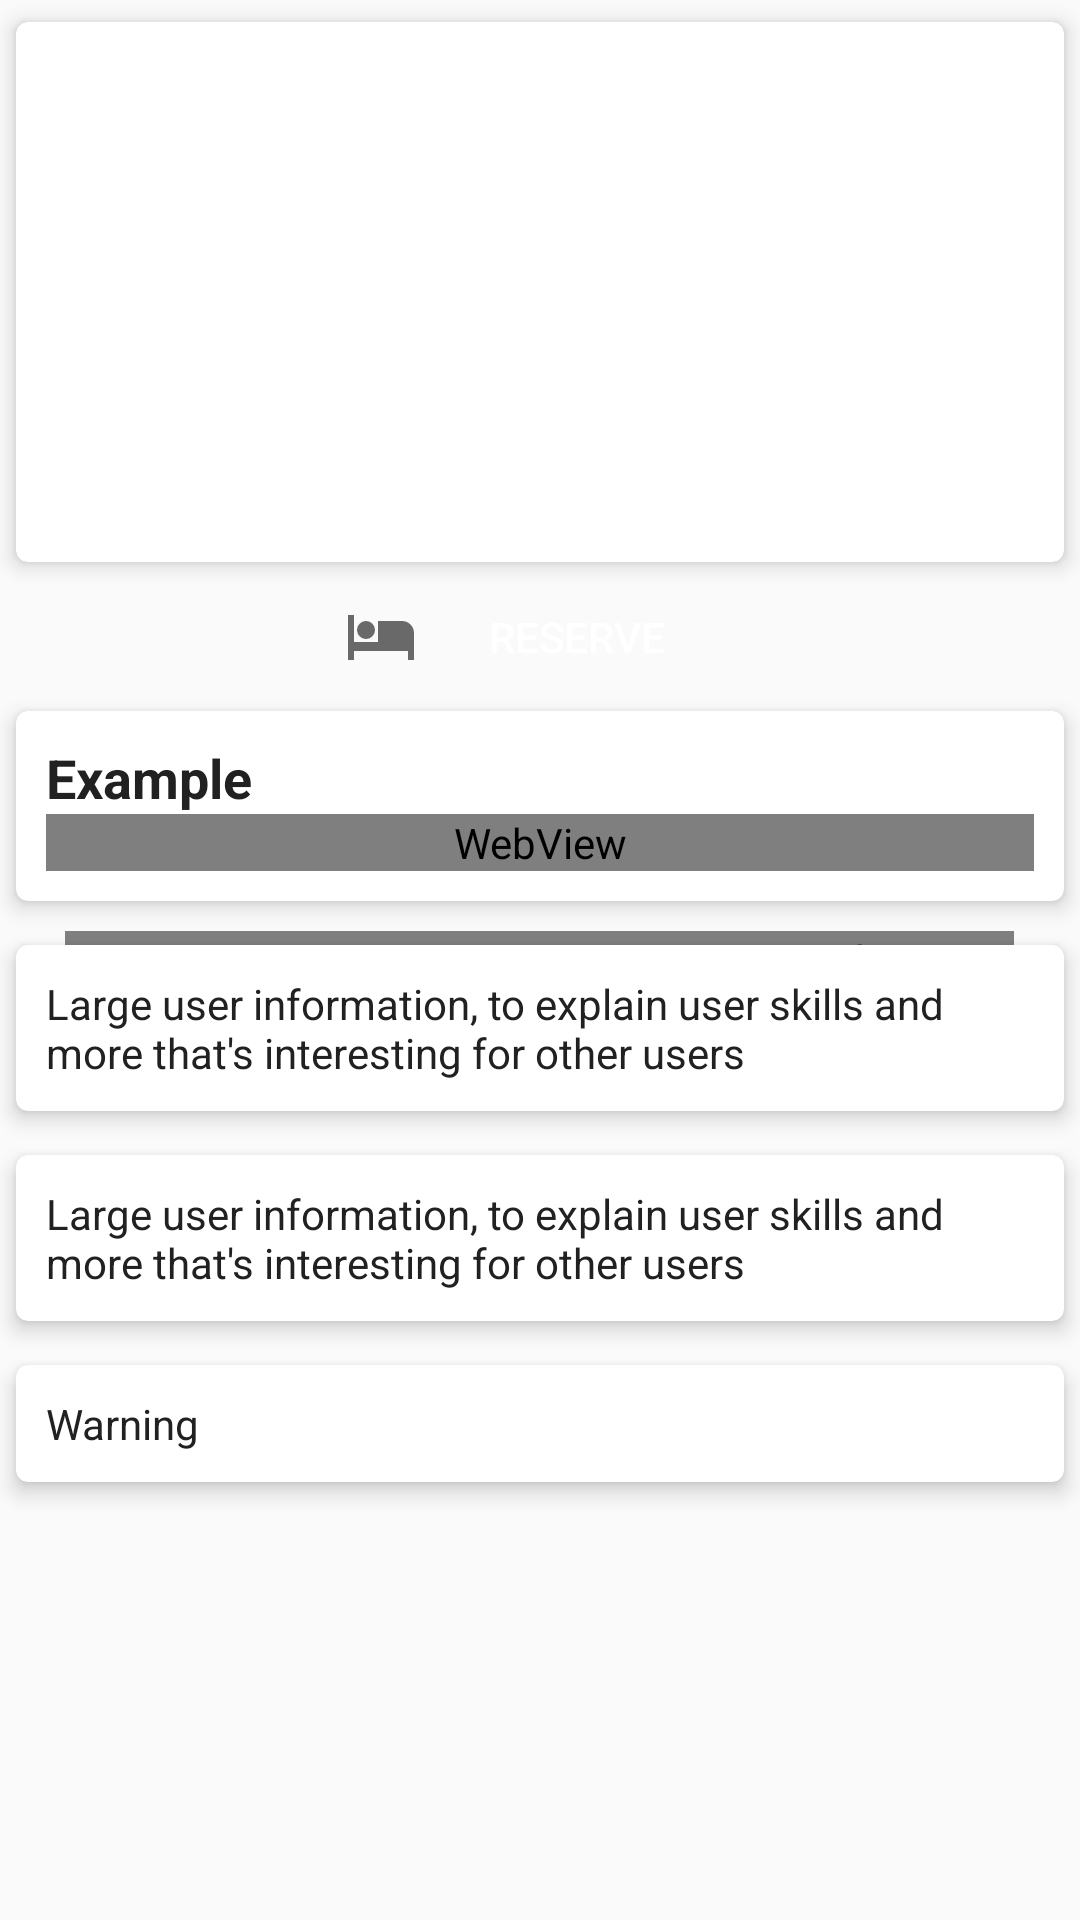

Produce the Android XML layout that renders to this screen, including the resource entries it uses.
<!-- AndroidManifest.xml: application theme AppTheme.NoActionBar -->
<!-- res/layout/fragment_hotel.xml -->
<ScrollView xmlns:android="http://schemas.android.com/apk/res/android"
    xmlns:card_view="http://schemas.android.com/apk/res-auto"
    xmlns:app="http://schemas.android.com/apk/res-auto"
    android:layout_width="match_parent"
    android:layout_height="match_parent"
    android:fillViewport="true"
    app:layout_behavior="@string/appbar_scrolling_view_behavior">

    <FrameLayout
        android:layout_width="match_parent"
        android:layout_height="wrap_content">

        <moises.com.appcoer.ui.customviews.LoadingView
            android:id="@+id/loading_view"
            android:layout_width="wrap_content"
            android:layout_height="wrap_content"
            android:layout_gravity="center"
            android:visibility="visible"/>

        <LinearLayout
            android:id="@+id/content_detail"
            android:layout_width="match_parent"
            android:layout_height="match_parent"
            android:orientation="vertical"
            android:visibility="visible">

            <android.support.v7.widget.CardView
                android:layout_width="match_parent"
                android:layout_height="wrap_content"
                card_view:cardCornerRadius="4dp"
                card_view:cardElevation="4dp"
                card_view:cardUseCompatPadding="true">
                <ImageView
                    android:id="@+id/iv_image_hotel"
                    android:layout_width="match_parent"
                    android:layout_height="180dp"
                    android:layout_gravity="center_horizontal"
                    android:scaleType="centerCrop"
                    android:src="@mipmap/image_load" />
            </android.support.v7.widget.CardView>

            <Button
                android:id="@+id/btn_reserve"
                style="@style/ButtonReserve"
                android:text="@string/reserve"
                android:drawableLeft="@drawable/svg_hotel"
                android:layout_gravity="center_horizontal"
                android:layout_width="140dp" />

            <android.support.v7.widget.CardView
                android:layout_width="match_parent"
                android:layout_height="wrap_content"
                card_view:cardCornerRadius="4dp"
                card_view:cardElevation="4dp"
                card_view:cardUseCompatPadding="true">

                <LinearLayout
                    android:layout_width="match_parent"
                    android:layout_height="match_parent"
                    android:orientation="vertical"
                    android:padding="@dimen/padding_medium">

                    <TextView
                        android:id="@+id/tv_title"
                        style="@style/TextViewMedium"
                        android:text="Example" />

                    <TextView
                        android:id="@+id/tv_rate_from"
                        style="@style/TextViewSmall"
                        android:text="Rate from"
                        android:visibility="gone"/>

                    <WebView
                        android:id="@+id/webView"
                        android:layout_width="match_parent"
                        android:layout_height="wrap_content"/>
                </LinearLayout>
            </android.support.v7.widget.CardView>

            <android.support.v7.widget.CardView
                android:layout_width="match_parent"
                android:layout_height="wrap_content"
                card_view:cardCornerRadius="4dp"
                card_view:cardElevation="4dp"
                card_view:cardUseCompatPadding="true">

                <TextView
                    android:id="@+id/tv_content"
                    style="@style/TextViewSmall"
                    android:text="Large user information, to explain user skills and more that's interesting for other users"
                    android:padding="@dimen/padding_medium"/>
            </android.support.v7.widget.CardView>

            <android.support.v7.widget.CardView
                android:layout_width="match_parent"
                android:layout_height="wrap_content"
                card_view:cardCornerRadius="4dp"
                card_view:cardElevation="4dp"
                card_view:cardUseCompatPadding="true">

                <TextView
                    android:id="@+id/tv_info"
                    style="@style/TextViewSmall"
                    android:text="Large user information, to explain user skills and more that's interesting for other users"
                    android:padding="@dimen/padding_medium"/>
            </android.support.v7.widget.CardView>

            <android.support.v7.widget.CardView
                android:layout_width="match_parent"
                android:layout_height="wrap_content"
                card_view:cardCornerRadius="4dp"
                card_view:cardElevation="4dp"
                card_view:cardUseCompatPadding="true">

                <TextView
                    android:id="@+id/tv_warning"
                    style="@style/TextViewSmall"
                    android:text="Warning"
                    android:padding="@dimen/padding_medium"/>

            </android.support.v7.widget.CardView>

        </LinearLayout>

    </FrameLayout>

</ScrollView>
<!-- resources referenced by this layout -->
<resources>
  <dimen name="padding_medium">10dp</dimen>
  <!-- drawable svg_hotel (drawable) -->
  <vector xmlns:android="http://schemas.android.com/apk/res/android"
      android:height="24dp"
      android:width="24dp"
      android:viewportWidth="24"
      android:viewportHeight="24">
      <path android:fillColor="#696969" android:pathData="M19,7H11V14H3V5H1V20H3V17H21V20H23V11A4,4 0 0,0 19,7M7,13A3,3 0 0,0 10,10A3,3 0 0,0 7,7A3,3 0 0,0 4,10A3,3 0 0,0 7,13Z" />
  </vector>
  <string name="reserve">Reserve</string>
  <style name="ButtonReserve" parent="ButtonCustom">
          <item name="android:layout_width">wrap_content</item>
          <item name="android:textStyle">normal</item>
          <item name="android:background">@drawable/bg_button_accent</item>
      </style>
  <style name="TextViewMedium">
          <item name="android:layout_width">wrap_content</item>
          <item name="android:layout_height">wrap_content</item>
          <item name="android:textAppearance">?android:attr/textAppearanceMedium</item>
          <item name="android:textColor">@color/colorPrimaryText</item>
          <item name="android:textStyle">bold</item>
      </style>
  <style name="TextViewSmall">
          <item name="android:layout_width">wrap_content</item>
          <item name="android:layout_height">wrap_content</item>
          <item name="android:textAppearance">?android:attr/textAppearanceSmall</item>
          <item name="android:textColor">@color/colorPrimaryText</item>
          <item name="android:textStyle">normal</item>
      </style>
  <style name="AppTheme.NoActionBar">
          <item name="windowActionBar">false</item>
          <item name="windowNoTitle">true</item>
      </style>
  <style name="ButtonCustom">
          <item name="android:layout_width">match_parent</item>
          <item name="android:layout_height">35dp</item>
          <item name="android:textColor">@android:color/white</item>
          <item name="android:textStyle">normal</item>
          <item name="android:background">@drawable/bg_button</item>
          <item name="android:padding">@dimen/padding_min</item>
      </style>
  <color name="colorPrimaryText">#212121</color>
  <!-- drawable bg_button (drawable) -->
  <?xml version="1.0" encoding="utf-8"?>
  <selector xmlns:android="http://schemas.android.com/apk/res/android">
      <item android:state_pressed="true">
          <shape>
              <solid android:color="@color/colorPrimaryLight" />
              <corners android:radius="@dimen/radius_3" />
          </shape>
      </item>
  
      <item android:state_pressed="false">
          <shape>
              <solid android:color="@color/colorPrimary" />
              <corners android:radius="@dimen/radius_3" />
          </shape>
      </item>
  
  </selector>
  <dimen name="padding_min">5dp</dimen>
  <color name="colorPrimaryLight">#C8E6C9</color>
  <dimen name="radius_3">3dp</dimen>
  <color name="colorPrimary">#4CAF50</color>
</resources>
